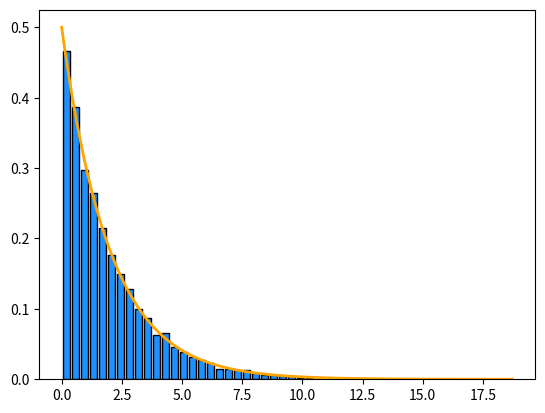
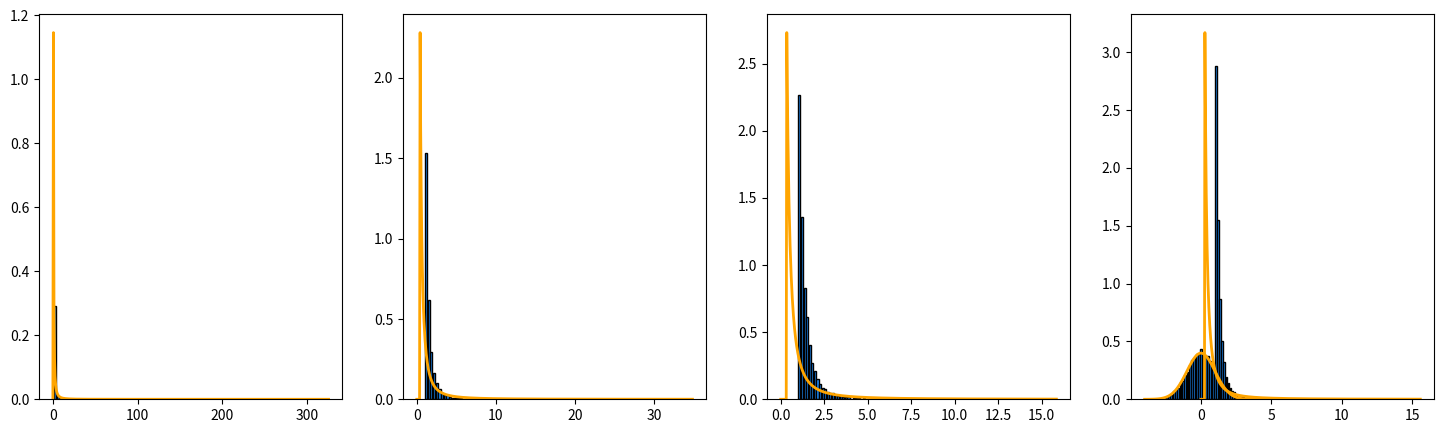

Reproduce these figures in Python, in order.
import numpy as np
import matplotlib.pyplot as plt

from scipy.stats import norm, expon, pareto, chi2


def box_mueller(n: int) -> np.ndarray:
    u1 = np.random.random(n)
    u2 = np.random.random(n)
    z1 = np.sqrt(-2 * np.log(u1)) * np.cos(2 * np.pi * u2)
    z2 = np.sqrt(-2 * np.log(u1)) * np.sin(2 * np.pi * u2)
    return np.array([z1, z2])


def exponential(lamb: float, n: int) -> np.ndarray:
    unif_rvs = np.random.random(n)
    return -np.log(unif_rvs) / lamb


def _pareto(beta: float, k: float, n: int) -> np.ndarray:
    unif_rvs = np.random.random(n)
    return beta / (unif_rvs ** (1 / k))


if __name__ == '__main__':
    n: int = 10000

    l = 0.5
    exp_rvs = exponential(l, n)

    x = np.linspace(0, np.max(exp_rvs), 500)
    plt.hist(exp_rvs, bins=50, density=True, rwidth=0.8, color="dodgerblue", edgecolor="black")
    plt.plot(x, expon.pdf(x, scale=1/l), linewidth=2, color="orange")
    plt.show()

    fig, ax = plt.subplots(1, 4, figsize=(18, 5))
    ks = [2.05, 2.5, 3, 4]
    beta = 1
    for idx, k in enumerate(ks):
        pareto_rvs = _pareto(beta, k, n)

        print(f"Beta: {beta}, k: {k}")
        print(f"Mean: {np.mean(pareto_rvs):.3f}, Variance: {np.var(pareto_rvs):.3f}")
        print(f"Theoretical mean: {k*beta/(k-1):.3f}, Theoretical variance: {beta**2 * (k / ((k-1)**2 * (k-2))):.3f}")
        
        x = np.linspace(0, np.max(pareto_rvs), 500)
        ax[idx].hist(pareto_rvs, bins=100, density=True, rwidth=0.8, color="dodgerblue", edgecolor="black")
        ax[idx].plot(x, pareto.pdf(x, b=beta, scale=1/k), linewidth=2, color="orange")

    plt.show()

    z1, z2 = box_mueller(n//2)

    x = np.linspace(-4, 4, 100)
    plt.hist(np.concatenate((z1, z2)), bins=50, density=True, rwidth=0.8, color="dodgerblue", edgecolor="black")
    plt.plot(x, norm.pdf(x), linewidth=2, color="orange")
    plt.show()

    # 100 95% confidence intervals using 10 samples for the normal distribution
    mean_samples = np.zeros((100, 2))
    var_samples = np.zeros((100, 2))
    for i in range(100):
        z1, z2 = box_mueller(10 // 2)
        sample = np.concatenate((z1, z2))

        mean = np.mean(sample)
        var = np.var(sample)

        # Mean is normally distributed
        z = 1.96
        bounds = mean + np.array([-1, 1]) * z * np.sqrt(var / 10)

        mean_samples[i] = bounds

        # Variance is chi-squared distributed with n-1 degrees of freedom
        chi2_1 = chi2.ppf(0.975, 9)
        chi2_2 = chi2.ppf(0.025, 9)
        var_bounds = [9 * var / chi2_1, 9 * var / chi2_2]

        var_samples[i] = var_bounds

    print(f"Mean confidence intervals: {mean_samples.mean(axis=0)}")
    print(f"Variance confidence intervals: {var_samples.mean(axis=0)}")






